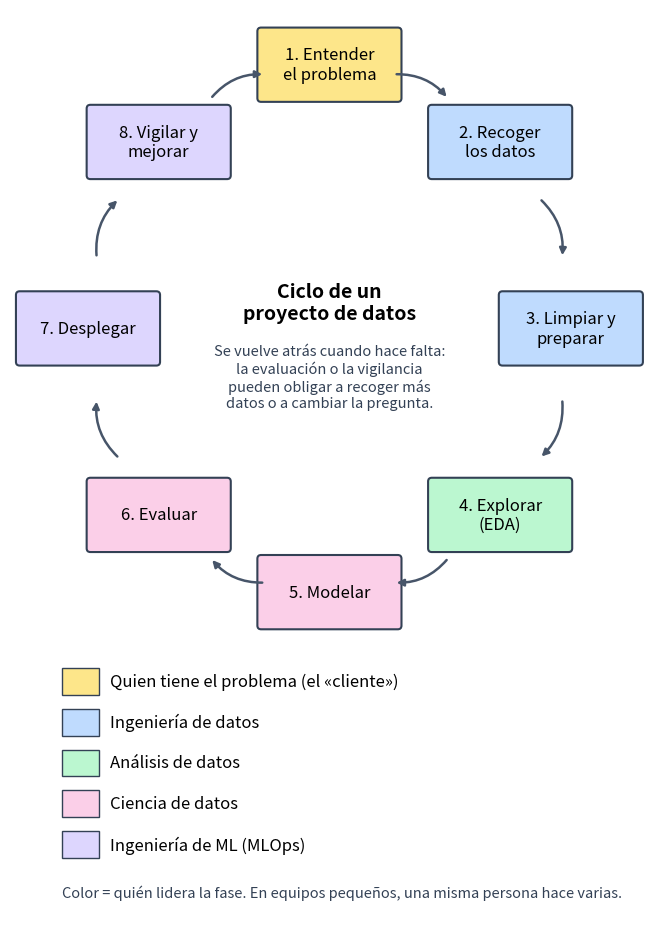

Here is the Python script that generated this plot: (Note: this script raises an exception after producing the figure.)
"""Ciclo completo de un proyecto de datos y perfil que lidera cada fase (datos.html)."""
import matplotlib
matplotlib.use("Agg")
import matplotlib.pyplot as plt
import numpy as np

fases = [("1. Entender\nel problema", "neg"), ("2. Recoger\nlos datos", "ing"),
         ("3. Limpiar y\npreparar", "ing"), ("4. Explorar\n(EDA)", "ana"),
         ("5. Modelar", "cie"), ("6. Evaluar", "cie"),
         ("7. Desplegar", "ml"), ("8. Vigilar y\nmejorar", "ml")]
color = {"neg": "#fde68a", "ing": "#bfdbfe", "ana": "#bbf7d0", "cie": "#fbcfe8", "ml": "#ddd6fe"}
nombre = {"neg": "Quien tiene el problema (el «cliente»)", "ing": "Ingeniería de datos",
          "ana": "Análisis de datos", "cie": "Ciencia de datos", "ml": "Ingeniería de ML (MLOps)"}

fig, ax = plt.subplots(figsize=(8, 9.4), dpi=100)
fig.patch.set_facecolor("white"); ax.set_aspect("equal"); ax.axis("off")
R = 3.0
ang = np.pi / 2 - np.arange(8) * 2 * np.pi / 8
RX, RY = 3.25, 3.55
pos = [(RX * np.cos(a), RY * np.sin(a)) for a in ang]
for k, ((txt, rol), (x, y)) in enumerate(zip(fases, pos)):
    ax.add_patch(plt.matplotlib.patches.FancyBboxPatch((x - 0.92, y - 0.45), 1.84, 0.9,
                 boxstyle="round,pad=0.05", fc=color[rol], ec="#334155", lw=1.5))
    ax.text(x, y, txt, ha="center", va="center", fontsize=12)
    x2, y2 = pos[(k + 1) % 8]
    a1, a2 = ang[k] - 0.27, ang[(k + 1) % 8] + 0.27
    ax.annotate("", xy=(RX * np.cos(a2), RY * np.sin(a2)), xytext=(RX * np.cos(a1), RY * np.sin(a1)),
                arrowprops=dict(arrowstyle="-|>", color="#475569", lw=1.8,
                                connectionstyle="arc3,rad=-0.25"))
ax.text(0, 0.35, "Ciclo de un\nproyecto de datos", ha="center", va="center", fontsize=14, fontweight="bold")
ax.text(0, -0.65, "Se vuelve atrás cuando hace falta:\nla evaluación o la vigilancia\npueden obligar a recoger más\ndatos o a cambiar la pregunta.",
        ha="center", va="center", fontsize=10.5, color="#334155")
for i, rol in enumerate(["neg", "ing", "ana", "cie", "ml"]):
    y = -4.75 - i * 0.55
    ax.add_patch(plt.Rectangle((-3.6, y - 0.18), 0.5, 0.36, fc=color[rol], ec="#334155"))
    ax.text(-2.95, y, nombre[rol], va="center", fontsize=12)
ax.text(-3.6, -7.65, "Color = quién lidera la fase. En equipos pequeños, una misma persona hace varias.",
        fontsize=10.5, color="#334155")
ax.set_xlim(-4.3, 4.3); ax.set_ylim(-7.95, 4.3)
fig.tight_layout()
fig.savefig("assets/img/ciclo_roles.png", facecolor="white")
